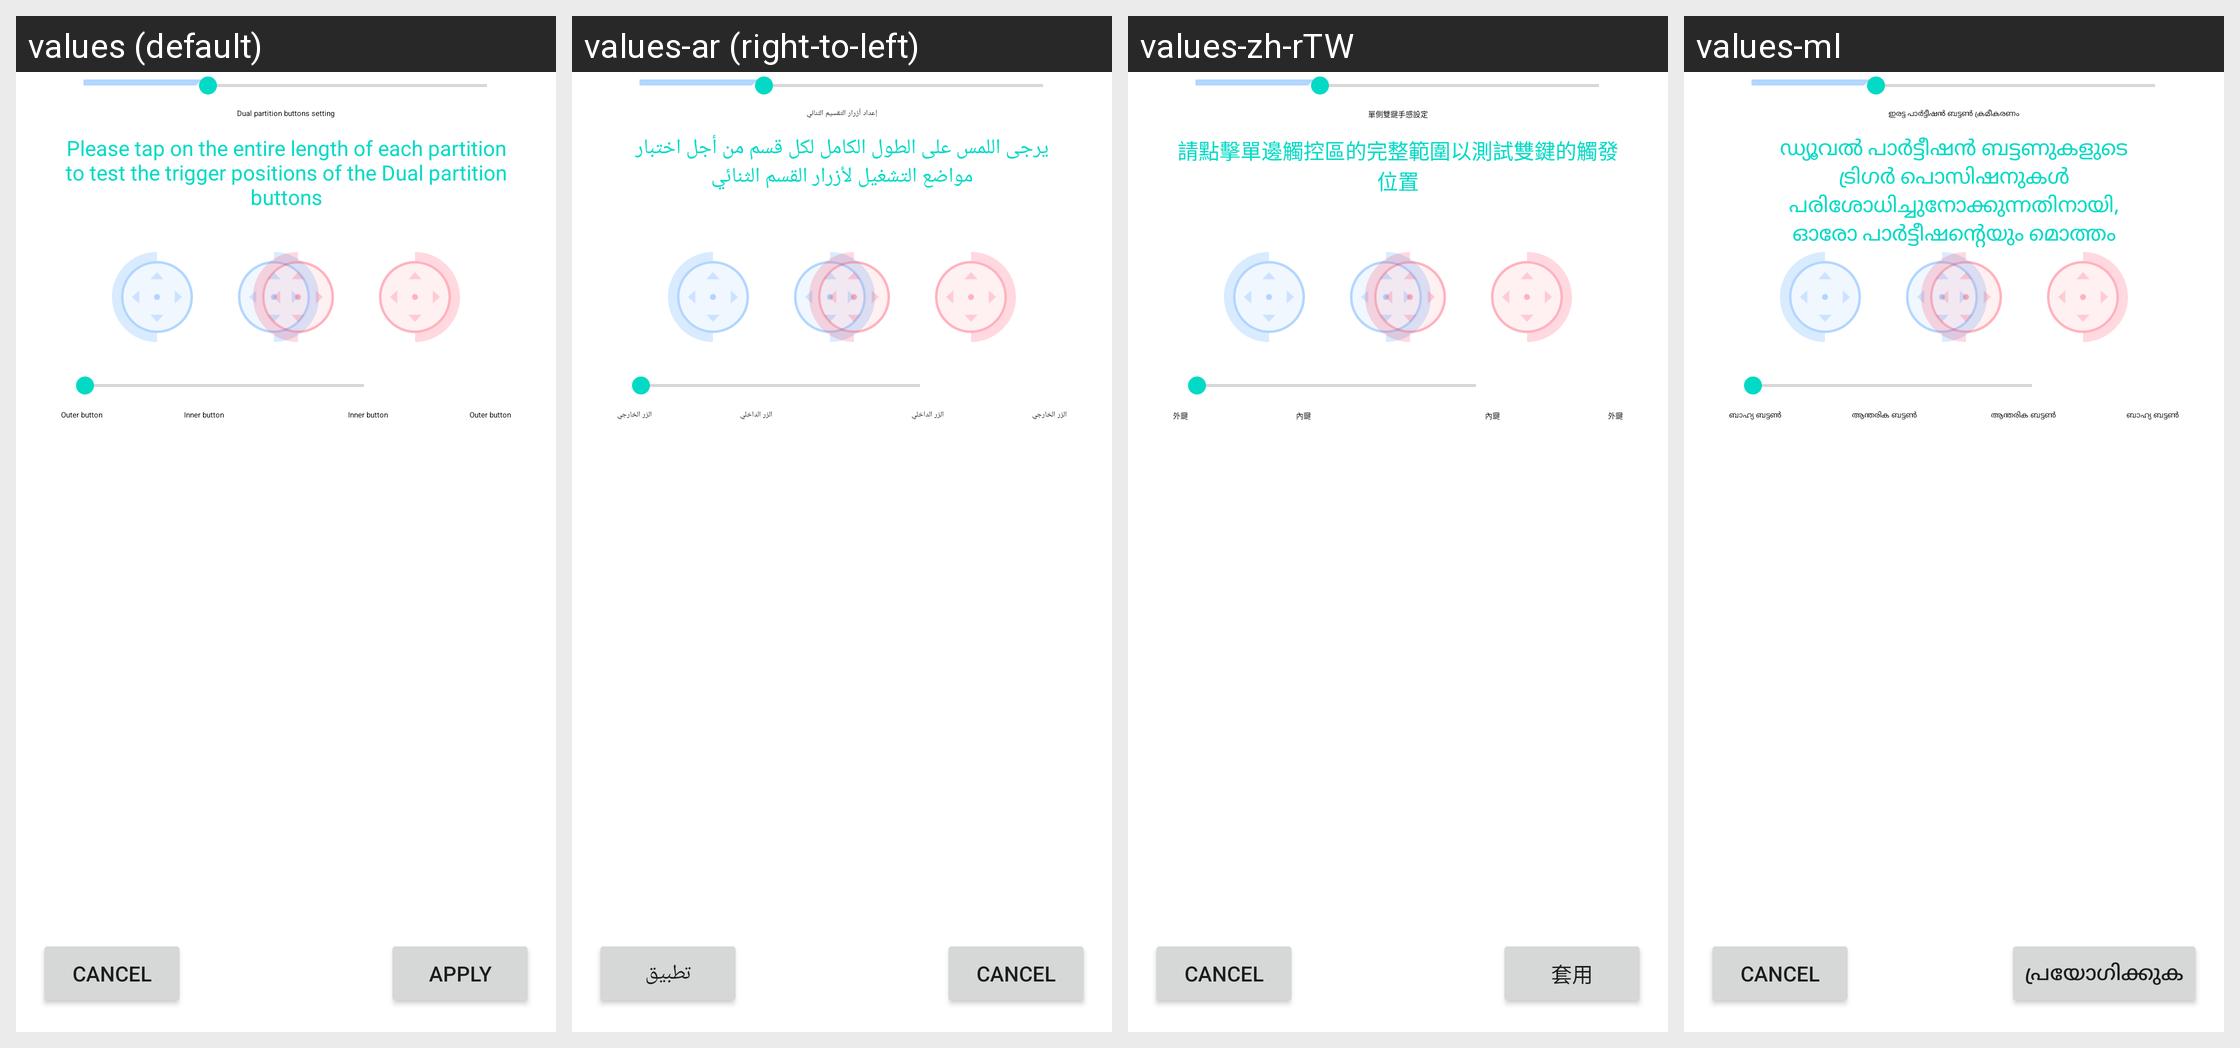

Locale-by-locale string values for the Android screen shown in this grid:
Android screen res/layout/side_tap_test_layout.xml rendered under 4 locales, left to right: values (default), values-ar (right-to-left), values-zh-rTW, values-ml. Device: Nexus 5 (rendered at 1080×1920; each locale shown at half size, 540×960, under a caption strip naming it); theme AppTheme.
Other locales in the repository, not shown: values-bg, values-bn, values-bs, values-ca, values-cs, values-da, values-de, values-el, values-en-rGB, values-es, values-es-rUS, values-et, values-fa-rIR, values-fi, values-fr, values-gu, values-hi, values-hr, values-hu, values-in, values-it, values-iw, values-ja, values-kn, values-ko, values-ky, values-lt, values-lv, values-ms, values-my, values-nb, values-nl, values-pl, values-pt-rBR, values-pt-rPT, values-ro, values-ru, values-sk, values-sl, values-sr, values-sv, values-ta, values-te, values-th, values-tl, values-tr, values-uk, values-vi, values-zg-rMM, values-zh-rCN, values-zh-rHK.
Strings drawn on this screen, with the default value and each locale's value (text and hints the layout hard-codes, and strings that could not be matched under every locale, appear in the picture but are not listed):

side_tap_title
  values: Dual partition buttons setting
  values-ar: إعداد أزرار التقسيم الثنائي
  values-zh-rTW: 單側雙鍵手感設定
  values-ml: ഇരട്ട പാർട്ടീഷൻ ബട്ടൺ ക്രമീകരണം

side_tutorial
  values: Please tap on the entire length of each partition to test the trigger positions of the Dual partition buttons
  values-ar: يرجى اللمس على الطول الكامل لكل قسم من أجل اختبار مواضع التشغيل لأزرار القسم الثنائي
  values-zh-rTW: 請點擊單邊觸控區的完整範圍以測試雙鍵的觸發位置
  values-ml: ഡ്യൂവൽ പാർട്ടീഷൻ ബട്ടണുകളുടെ ട്രിഗർ പൊസിഷനുകൾ പരിശോധിച്ചുനോക്കുന്നതിനായി, ഓരോ പാർട്ടീഷന്റെയും മൊത്തം നീളവുമെത്തുംവിധം ദയവായി ടാപ്പ് ചെയ്യുക

btn_apply
  values: Apply
  values-ar: تطبيق
  values-zh-rTW: 套用
  values-ml: പ്രയോഗിക്കുക

side_tap_seekbar_label_outside
  values: Outer button
  values-ar: الزر الخارجي
  values-zh-rTW: 外鍵
  values-ml: ബാഹ്യ ബട്ടൺ

side_tap_seekbar_label_inside
  values: Inner button
  values-ar: الزر الداخلي
  values-zh-rTW: 內鍵
  values-ml: ആന്തരിക ബട്ടൺ
